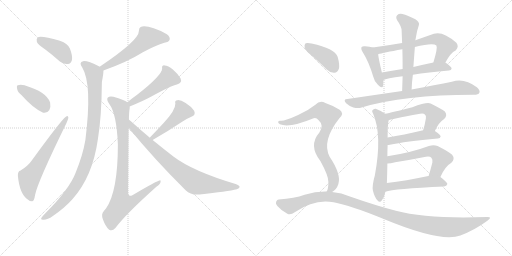
t = 0.00 s
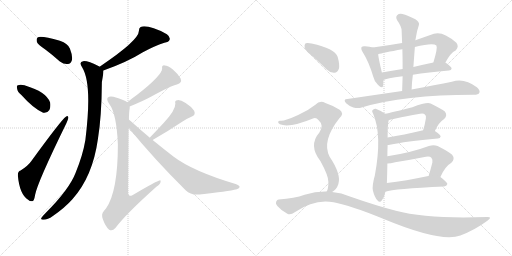
t = 3.28 s
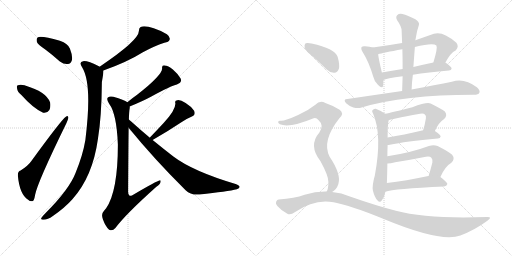
t = 6.56 s
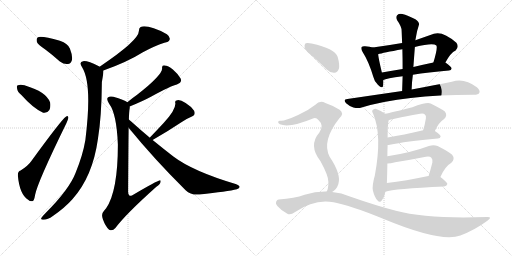
t = 9.85 s
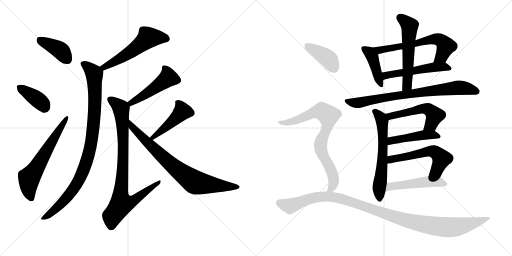
t = 13.13 s
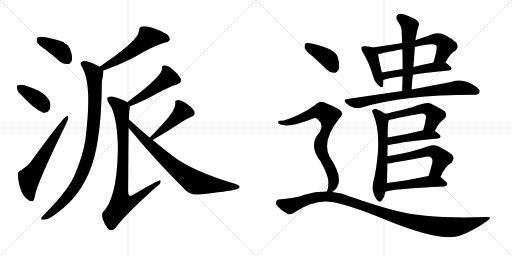
t = 16.41 s

The animated SVG that drew these frames (rendered in a browser with its animation timeline set to each time). Animation: 22 CSS @keyframes rules; one cycle of 16.41 s.

<svg version="1.1" viewBox="0 0 2048 1024" xmlns="http://www.w3.org/2000/svg">
  <g stroke="lightgray" stroke-dasharray="1,1" stroke-width="1" transform="scale(4, 4)">
    <line x1="0" y1="0" x2="256" y2="256"></line>
    <line x1="256" y1="0" x2="0" y2="256"></line>
    <line x1="128" y1="0" x2="128" y2="256"></line>
    <line x1="0" y1="128" x2="256" y2="128"></line>
    <line x1="256" y1="0" x2="512" y2="256"></line>
    <line x1="512" y1="0" x2="256" y2="256"></line>
    <line x1="384" y1="0" x2="384" y2="256"></line>
    <line x1="256" y1="128" x2="512" y2="128"></line>
  </g>
<g transform="scale(1, -1) translate(0, -850)">
   <style type="text/css">
    @keyframes keyframes0 {
      from {
       stroke: black;
       stroke-dashoffset: 397;
       stroke-width: 128;
       }
       56% {
       animation-timing-function: step-end;
       stroke: black;
       stroke-dashoffset: 0;
       stroke-width: 128;
       }
       to {
       stroke: black;
       stroke-width: 1024;
       }
       }
       #make-me-a-hanzi-animation-0 {
         animation: keyframes0 0.573079s both;
         animation-delay: 0.000000s;
         animation-timing-function: linear;
       }
    @keyframes keyframes1 {
      from {
       stroke: black;
       stroke-dashoffset: 384;
       stroke-width: 128;
       }
       56% {
       animation-timing-function: step-end;
       stroke: black;
       stroke-dashoffset: 0;
       stroke-width: 128;
       }
       to {
       stroke: black;
       stroke-width: 1024;
       }
       }
       #make-me-a-hanzi-animation-1 {
         animation: keyframes1 0.562500s both;
         animation-delay: 0.573079s;
         animation-timing-function: linear;
       }
    @keyframes keyframes2 {
      from {
       stroke: black;
       stroke-dashoffset: 622;
       stroke-width: 128;
       }
       67% {
       animation-timing-function: step-end;
       stroke: black;
       stroke-dashoffset: 0;
       stroke-width: 128;
       }
       to {
       stroke: black;
       stroke-width: 1024;
       }
       }
       #make-me-a-hanzi-animation-2 {
         animation: keyframes2 0.756185s both;
         animation-delay: 1.135579s;
         animation-timing-function: linear;
       }
    @keyframes keyframes3 {
      from {
       stroke: black;
       stroke-dashoffset: 548;
       stroke-width: 128;
       }
       64% {
       animation-timing-function: step-end;
       stroke: black;
       stroke-dashoffset: 0;
       stroke-width: 128;
       }
       to {
       stroke: black;
       stroke-width: 1024;
       }
       }
       #make-me-a-hanzi-animation-3 {
         animation: keyframes3 0.695964s both;
         animation-delay: 1.891764s;
         animation-timing-function: linear;
       }
    @keyframes keyframes4 {
      from {
       stroke: black;
       stroke-dashoffset: 957;
       stroke-width: 128;
       }
       76% {
       animation-timing-function: step-end;
       stroke: black;
       stroke-dashoffset: 0;
       stroke-width: 128;
       }
       to {
       stroke: black;
       stroke-width: 1024;
       }
       }
       #make-me-a-hanzi-animation-4 {
         animation: keyframes4 1.028809s both;
         animation-delay: 2.587728s;
         animation-timing-function: linear;
       }
    @keyframes keyframes5 {
      from {
       stroke: black;
       stroke-dashoffset: 479;
       stroke-width: 128;
       }
       61% {
       animation-timing-function: step-end;
       stroke: black;
       stroke-dashoffset: 0;
       stroke-width: 128;
       }
       to {
       stroke: black;
       stroke-width: 1024;
       }
       }
       #make-me-a-hanzi-animation-5 {
         animation: keyframes5 0.639811s both;
         animation-delay: 3.616537s;
         animation-timing-function: linear;
       }
    @keyframes keyframes6 {
      from {
       stroke: black;
       stroke-dashoffset: 874;
       stroke-width: 128;
       }
       74% {
       animation-timing-function: step-end;
       stroke: black;
       stroke-dashoffset: 0;
       stroke-width: 128;
       }
       to {
       stroke: black;
       stroke-width: 1024;
       }
       }
       #make-me-a-hanzi-animation-6 {
         animation: keyframes6 0.961263s both;
         animation-delay: 4.256348s;
         animation-timing-function: linear;
       }
    @keyframes keyframes7 {
      from {
       stroke: black;
       stroke-dashoffset: 457;
       stroke-width: 128;
       }
       60% {
       animation-timing-function: step-end;
       stroke: black;
       stroke-dashoffset: 0;
       stroke-width: 128;
       }
       to {
       stroke: black;
       stroke-width: 1024;
       }
       }
       #make-me-a-hanzi-animation-7 {
         animation: keyframes7 0.621908s both;
         animation-delay: 5.217611s;
         animation-timing-function: linear;
       }
    @keyframes keyframes8 {
      from {
       stroke: black;
       stroke-dashoffset: 790;
       stroke-width: 128;
       }
       72% {
       animation-timing-function: step-end;
       stroke: black;
       stroke-dashoffset: 0;
       stroke-width: 128;
       }
       to {
       stroke: black;
       stroke-width: 1024;
       }
       }
       #make-me-a-hanzi-animation-8 {
         animation: keyframes8 0.892904s both;
         animation-delay: 5.839519s;
         animation-timing-function: linear;
       }
    @keyframes keyframes9 {
      from {
       stroke: black;
       stroke-dashoffset: 422;
       stroke-width: 128;
       }
       58% {
       animation-timing-function: step-end;
       stroke: black;
       stroke-dashoffset: 0;
       stroke-width: 128;
       }
       to {
       stroke: black;
       stroke-width: 1024;
       }
       }
       #make-me-a-hanzi-animation-9 {
         animation: keyframes9 0.593424s both;
         animation-delay: 6.732423s;
         animation-timing-function: linear;
       }
    @keyframes keyframes10 {
      from {
       stroke: black;
       stroke-dashoffset: 633;
       stroke-width: 128;
       }
       67% {
       animation-timing-function: step-end;
       stroke: black;
       stroke-dashoffset: 0;
       stroke-width: 128;
       }
       to {
       stroke: black;
       stroke-width: 1024;
       }
       }
       #make-me-a-hanzi-animation-10 {
         animation: keyframes10 0.765137s both;
         animation-delay: 7.325847s;
         animation-timing-function: linear;
       }
    @keyframes keyframes11 {
      from {
       stroke: black;
       stroke-dashoffset: 529;
       stroke-width: 128;
       }
       63% {
       animation-timing-function: step-end;
       stroke: black;
       stroke-dashoffset: 0;
       stroke-width: 128;
       }
       to {
       stroke: black;
       stroke-width: 1024;
       }
       }
       #make-me-a-hanzi-animation-11 {
         animation: keyframes11 0.680501s both;
         animation-delay: 8.090984s;
         animation-timing-function: linear;
       }
    @keyframes keyframes12 {
      from {
       stroke: black;
       stroke-dashoffset: 565;
       stroke-width: 128;
       }
       65% {
       animation-timing-function: step-end;
       stroke: black;
       stroke-dashoffset: 0;
       stroke-width: 128;
       }
       to {
       stroke: black;
       stroke-width: 1024;
       }
       }
       #make-me-a-hanzi-animation-12 {
         animation: keyframes12 0.709798s both;
         animation-delay: 8.771485s;
         animation-timing-function: linear;
       }
    @keyframes keyframes13 {
      from {
       stroke: black;
       stroke-dashoffset: 784;
       stroke-width: 128;
       }
       72% {
       animation-timing-function: step-end;
       stroke: black;
       stroke-dashoffset: 0;
       stroke-width: 128;
       }
       to {
       stroke: black;
       stroke-width: 1024;
       }
       }
       #make-me-a-hanzi-animation-13 {
         animation: keyframes13 0.888021s both;
         animation-delay: 9.481283s;
         animation-timing-function: linear;
       }
    @keyframes keyframes14 {
      from {
       stroke: black;
       stroke-dashoffset: 618;
       stroke-width: 128;
       }
       67% {
       animation-timing-function: step-end;
       stroke: black;
       stroke-dashoffset: 0;
       stroke-width: 128;
       }
       to {
       stroke: black;
       stroke-width: 1024;
       }
       }
       #make-me-a-hanzi-animation-14 {
         animation: keyframes14 0.752930s both;
         animation-delay: 10.369304s;
         animation-timing-function: linear;
       }
    @keyframes keyframes15 {
      from {
       stroke: black;
       stroke-dashoffset: 532;
       stroke-width: 128;
       }
       63% {
       animation-timing-function: step-end;
       stroke: black;
       stroke-dashoffset: 0;
       stroke-width: 128;
       }
       to {
       stroke: black;
       stroke-width: 1024;
       }
       }
       #make-me-a-hanzi-animation-15 {
         animation: keyframes15 0.682943s both;
         animation-delay: 11.122234s;
         animation-timing-function: linear;
       }
    @keyframes keyframes16 {
      from {
       stroke: black;
       stroke-dashoffset: 461;
       stroke-width: 128;
       }
       60% {
       animation-timing-function: step-end;
       stroke: black;
       stroke-dashoffset: 0;
       stroke-width: 128;
       }
       to {
       stroke: black;
       stroke-width: 1024;
       }
       }
       #make-me-a-hanzi-animation-16 {
         animation: keyframes16 0.625163s both;
         animation-delay: 11.805177s;
         animation-timing-function: linear;
       }
    @keyframes keyframes17 {
      from {
       stroke: black;
       stroke-dashoffset: 563;
       stroke-width: 128;
       }
       65% {
       animation-timing-function: step-end;
       stroke: black;
       stroke-dashoffset: 0;
       stroke-width: 128;
       }
       to {
       stroke: black;
       stroke-width: 1024;
       }
       }
       #make-me-a-hanzi-animation-17 {
         animation: keyframes17 0.708171s both;
         animation-delay: 12.430340s;
         animation-timing-function: linear;
       }
    @keyframes keyframes18 {
      from {
       stroke: black;
       stroke-dashoffset: 502;
       stroke-width: 128;
       }
       62% {
       animation-timing-function: step-end;
       stroke: black;
       stroke-dashoffset: 0;
       stroke-width: 128;
       }
       to {
       stroke: black;
       stroke-width: 1024;
       }
       }
       #make-me-a-hanzi-animation-18 {
         animation: keyframes18 0.658529s both;
         animation-delay: 13.138511s;
         animation-timing-function: linear;
       }
    @keyframes keyframes19 {
      from {
       stroke: black;
       stroke-dashoffset: 396;
       stroke-width: 128;
       }
       56% {
       animation-timing-function: step-end;
       stroke: black;
       stroke-dashoffset: 0;
       stroke-width: 128;
       }
       to {
       stroke: black;
       stroke-width: 1024;
       }
       }
       #make-me-a-hanzi-animation-19 {
         animation: keyframes19 0.572266s both;
         animation-delay: 13.797040s;
         animation-timing-function: linear;
       }
    @keyframes keyframes20 {
      from {
       stroke: black;
       stroke-dashoffset: 789;
       stroke-width: 128;
       }
       72% {
       animation-timing-function: step-end;
       stroke: black;
       stroke-dashoffset: 0;
       stroke-width: 128;
       }
       to {
       stroke: black;
       stroke-width: 1024;
       }
       }
       #make-me-a-hanzi-animation-20 {
         animation: keyframes20 0.892090s both;
         animation-delay: 14.369306s;
         animation-timing-function: linear;
       }
    @keyframes keyframes21 {
      from {
       stroke: black;
       stroke-dashoffset: 1105;
       stroke-width: 128;
       }
       78% {
       animation-timing-function: step-end;
       stroke: black;
       stroke-dashoffset: 0;
       stroke-width: 128;
       }
       to {
       stroke: black;
       stroke-width: 1024;
       }
       }
       #make-me-a-hanzi-animation-21 {
         animation: keyframes21 1.149251s both;
         animation-delay: 15.261396s;
         animation-timing-function: linear;
       }
</style>
<path d="M 182.5 651.5 Q 210.5 630.5 239.5 604.5 Q 255.5 592.5 271.5 594.5 Q 283.5 595.5 287.5 609.5 Q 291.5 625.5 279.5 656.5 Q 272.5 675.5 239.5 687.5 Q 163.5 708.5 150.5 700.5 Q 144.5 696.5 147.5 682.5 Q 151.5 672.5 182.5 651.5 Z" fill="lightgray"></path> 
<path d="M 86.5 469.5 Q 132.5 417.5 172.5 399.5 Q 188.5 396.5 197.5 410.5 Q 203.5 423.5 200.5 440.5 Q 185.5 483.5 100.5 508.5 Q 99.5 509.5 98.5 509.5 Q 80.5 513.5 71.5 509.5 Q 65.5 508.5 68.5 495.5 Q 69.5 483.5 86.5 469.5 Z" fill="lightgray"></path> 
<path d="M 82.5 168.5 Q 70.5 165.5 71.5 147.5 Q 78.5 72.5 112.5 51.5 Q 119.5 44.5 129.5 45.5 Q 136.5 46.5 140.5 71.5 Q 150.5 122.5 265.5 357.5 Q 272.5 373.5 273.5 379.5 Q 272.5 389.5 263.5 383.5 Q 245.5 371.5 125.5 206.5 Q 112.5 187.5 82.5 168.5 Z" fill="lightgray"></path> 
<path d="M 413.5 568.5 Q 509.5 602.5 571.5 641.5 Q 617.5 666.5 657.5 679.5 Q 675.5 682.5 678.5 691.5 Q 681.5 703.5 667.5 713.5 Q 592.5 752.5 562.5 742.5 Q 555.5 738.5 555.5 726.5 Q 556.5 689.5 398.5 583.5 C 373.5 566.5 385.5 558.5 413.5 568.5 Z" fill="lightgray"></path> 
<path d="M 398.5 583.5 Q 398.5 584.5 397.5 584.5 Q 348.5 608.5 332.5 605.5 Q 313.5 601.5 329.5 579.5 Q 369.5 513.5 341.5 290.5 Q 331.5 230.5 302.5 159.5 Q 277.5 93.5 181.5 -2.5 Q 168.5 -15.5 164.5 -22.5 Q 163.5 -29.5 174.5 -28.5 Q 190.5 -28.5 211.5 -13.5 Q 260.5 20.5 289.5 53.5 Q 370.5 143.5 391.5 293.5 Q 406.5 384.5 407.5 522.5 Q 414.5 558.5 413.5 568.5 C 414.5 575.5 414.5 575.5 398.5 583.5 Z" fill="lightgray"></path> 
<path d="M 518.5 424.5 Q 572.5 446.5 605.5 464.5 Q 683.5 507.5 707.5 512.5 Q 729.5 518.5 722.5 536.5 Q 712.5 554.5 691.5 572.5 Q 672.5 588.5 658.5 588.5 Q 646.5 589.5 648.5 576.5 Q 648.5 549.5 548.5 471.5 Q 529.5 458.5 509.5 441.5 C 486.5 422.5 490.5 413.5 518.5 424.5 Z" fill="lightgray"></path> 
<path d="M 515.5 372.5 Q 516.5 406.5 518.5 415.5 Q 519.5 419.5 518.5 424.5 C 519.5 436.5 519.5 436.5 509.5 441.5 Q 497.5 451.5 453.5 463.5 Q 437.5 466.5 431.5 460.5 Q 424.5 453.5 436.5 435.5 Q 466.5 396.5 471.5 272.5 Q 471.5 85.5 424.5 17.5 Q 420.5 13.5 415.5 6.5 Q 403.5 -5.5 411.5 -26.5 Q 421.5 -54.5 435.5 -67.5 Q 448.5 -76.5 461.5 -61.5 Q 501.5 -7.5 625.5 103.5 Q 641.5 113.5 642.5 123.5 Q 643.5 129.5 638.5 128.5 Q 629.5 128.5 529.5 69.5 Q 520.5 65.5 517.5 68.5 Q 511.5 71.5 512.5 88.5 Q 513.5 257.5 514.5 339.5 L 515.5 372.5 Z" fill="lightgray"></path> 
<path d="M 610.5 290.5 Q 668.5 323.5 725.5 361.5 Q 743.5 374.5 765.5 383.5 Q 784.5 390.5 776.5 407.5 Q 766.5 423.5 742.5 438.5 Q 721.5 451.5 709.5 449.5 Q 697.5 448.5 701.5 436.5 Q 702.5 409.5 653.5 357.5 Q 628.5 330.5 601.5 302.5 Q 600.5 301.5 599.5 299.5 C 580.5 276.5 584.5 275.5 610.5 290.5 Z" fill="lightgray"></path> 
<path d="M 599.5 299.5 Q 562.5 330.5 522.5 366.5 Q 518.5 370.5 515.5 372.5 C 492.5 392.5 495.5 362.5 514.5 339.5 Q 614.5 216.5 742.5 89.5 Q 764.5 68.5 798.5 72.5 Q 910.5 84.5 947.5 93.5 Q 957.5 97.5 958.5 102.5 Q 958.5 108.5 942.5 114.5 Q 771.5 165.5 693.5 224.5 Q 653.5 255.5 610.5 290.5 L 599.5 299.5 Z" fill="lightgray"></path> 
<path d="M 1491.5 660.0 Q 1479.5 664.0 1460.5 665.0 Q 1450.5 666.0 1446.5 662.0 Q 1442.5 655.0 1450.5 642.0 Q 1474.5 605.0 1493.5 542.0 Q 1497.5 523.0 1511.5 511.0 Q 1529.5 493.0 1532.5 507.0 Q 1533.5 516.0 1533.5 530.0 L 1527.5 560.0 Q 1514.5 614.0 1512.5 633.0 C 1509.5 655.0 1509.5 655.0 1491.5 660.0 Z" fill="lightgray"></path> 
<path d="M 1781.5 600.0 Q 1802.5 639.0 1822.5 648.0 Q 1837.5 663.0 1825.5 679.0 Q 1771.5 727.0 1735.5 715.0 Q 1698.5 702.0 1661.5 689.0 L 1608.5 678.0 Q 1550.5 668.0 1491.5 660.0 C 1461.5 656.0 1483.5 625.0 1512.5 633.0 Q 1531.5 639.0 1609.5 653.0 L 1659.5 662.0 Q 1732.5 680.0 1745.5 668.0 Q 1751.5 659.0 1733.5 600.0 C 1724.5 571.0 1766.5 574.0 1781.5 600.0 Z" fill="lightgray"></path> 
<path d="M 1651.5 551.0 Q 1711.5 561.0 1795.5 568.0 Q 1805.5 569.0 1806.5 576.0 Q 1806.5 583.0 1781.5 600.0 C 1770.5 608.0 1762.5 606.0 1733.5 600.0 Q 1690.5 591.0 1653.5 582.0 L 1610.5 574.0 Q 1567.5 567.0 1527.5 560.0 C 1497.5 555.0 1505.5 519.0 1533.5 530.0 Q 1543.5 536.0 1610.5 545.0 L 1651.5 551.0 Z" fill="lightgray"></path> 
<path d="M 1646.5 492.0 Q 1647.5 523.0 1651.5 551.0 L 1653.5 582.0 Q 1656.5 624.0 1659.5 662.0 L 1661.5 689.0 Q 1665.5 711.0 1668.5 726.0 Q 1672.5 739.0 1675.5 750.0 Q 1679.5 760.0 1661.5 773.0 Q 1630.5 789.0 1609.5 794.0 Q 1596.5 797.0 1588.5 789.0 Q 1581.5 782.0 1588.5 769.0 Q 1606.5 744.0 1606.5 727.0 Q 1607.5 703.0 1608.5 678.0 L 1609.5 653.0 Q 1610.5 616.0 1610.5 574.0 L 1610.5 545.0 Q 1609.5 517.0 1608.5 486.0 C 1607.5 456.0 1645.5 462.0 1646.5 492.0 Z" fill="lightgray"></path> 
<path d="M 1608.5 486.0 Q 1505.5 471.0 1389.5 454.0 Q 1370.5 453.0 1384.5 437.0 Q 1397.5 425.0 1413.5 420.0 Q 1432.5 416.0 1446.5 420.0 Q 1615.5 471.0 1893.5 471.0 L 1895.5 471.0 Q 1913.5 471.0 1917.5 479.0 Q 1921.5 489.0 1907.5 501.0 Q 1856.5 540.0 1807.5 523.0 Q 1743.5 510.0 1646.5 492.0 L 1608.5 486.0 Z" fill="lightgray"></path> 
<path d="M 1549.5 225.0 Q 1549.5 247.0 1550.5 270.0 L 1550.5 300.0 Q 1550.5 352.0 1554.5 369.0 C 1556.5 384.0 1556.5 384.0 1540.5 395.0 Q 1522.5 408.0 1502.5 415.0 Q 1495.5 416.0 1489.5 409.0 Q 1486.5 405.0 1492.5 395.0 Q 1529.5 310.0 1499.5 149.0 Q 1487.5 106.0 1491.5 88.0 Q 1498.5 60.0 1509.5 49.0 Q 1519.5 37.0 1527.5 49.0 Q 1537.5 61.0 1541.5 83.0 L 1547.5 118.0 Q 1548.5 142.0 1549.5 196.0 L 1549.5 225.0 Z" fill="lightgray"></path> 
<path d="M 1739.5 326.0 Q 1754.5 360.0 1776.5 374.0 Q 1791.5 389.0 1779.5 404.0 Q 1766.5 414.0 1722.5 436.0 Q 1707.5 443.0 1649.5 421.0 Q 1565.5 400.0 1540.5 395.0 C 1511.5 389.0 1525.5 360.0 1554.5 369.0 Q 1557.5 372.0 1680.5 395.0 Q 1693.5 398.0 1699.5 392.0 Q 1705.5 388.0 1703.5 376.0 Q 1699.5 351.0 1692.5 329.0 C 1683.5 300.0 1726.5 299.0 1739.5 326.0 Z" fill="lightgray"></path> 
<path d="M 1550.5 270.0 Q 1554.5 270.0 1559.5 271.0 Q 1620.5 284.0 1751.5 296.0 Q 1761.5 297.0 1762.5 304.0 Q 1762.5 311.0 1739.5 326.0 C 1723.5 337.0 1721.5 336.0 1692.5 329.0 Q 1613.5 310.0 1550.5 300.0 C 1520.5 295.0 1520.5 267.0 1550.5 270.0 Z" fill="lightgray"></path> 
<path d="M 1761.5 142.0 Q 1780.5 185.0 1805.5 199.0 Q 1821.5 215.0 1808.5 231.0 Q 1795.5 243.0 1750.5 266.0 Q 1734.5 273.0 1715.5 266.0 Q 1643.5 239.0 1549.5 225.0 C 1519.5 220.0 1519.5 194.0 1549.5 196.0 Q 1562.5 196.0 1580.5 201.0 Q 1643.5 211.0 1703.5 223.0 Q 1719.5 226.0 1725.5 219.0 Q 1731.5 213.0 1729.5 200.0 Q 1722.5 172.0 1714.5 146.0 C 1705.5 117.0 1748.5 115.0 1761.5 142.0 Z" fill="lightgray"></path> 
<path d="M 1541.5 83.0 Q 1574.5 95.0 1776.5 104.0 Q 1786.5 105.0 1789.5 114.0 Q 1789.5 121.0 1761.5 142.0 C 1748.5 152.0 1744.5 151.0 1714.5 146.0 L 1713.5 146.0 Q 1622.5 127.0 1547.5 118.0 C 1517.5 114.0 1512.5 75.0 1541.5 83.0 Z" fill="lightgray"></path> 
<path d="M 1251.5 624.0 Q 1278.5 600.0 1305.5 573.0 Q 1320.5 558.0 1337.5 559.0 Q 1349.5 560.0 1355.5 575.0 Q 1359.5 591.0 1350.5 623.0 Q 1338.5 656.0 1246.5 676.0 Q 1230.5 680.0 1222.5 677.0 Q 1216.5 673.0 1218.5 659.0 Q 1222.5 646.0 1251.5 624.0 Z" fill="lightgray"></path> 
<path d="M 1328.5 82.0 Q 1346.5 92.0 1353.5 114.0 Q 1365.5 153.0 1318.5 223.0 Q 1285.5 286.0 1357.5 377.0 Q 1378.5 396.0 1358.5 411.0 Q 1336.5 426.0 1301.5 438.0 Q 1279.5 450.0 1261.5 431.0 Q 1231.5 407.0 1192.5 390.0 Q 1138.5 365.0 1121.5 367.0 Q 1114.5 368.0 1112.5 362.0 Q 1111.5 358.0 1119.5 353.0 Q 1158.5 337.0 1254.5 377.0 Q 1264.5 381.0 1274.5 369.0 Q 1296.5 350.0 1277.5 320.0 Q 1232.5 268.0 1281.5 206.0 Q 1314.5 146.0 1313.5 122.0 Q 1313.5 92.0 1306.5 84.0 C 1296.5 56.0 1305.5 63.0 1328.5 82.0 Z" fill="lightgray"></path> 
<path d="M 1306.5 84.0 Q 1263.5 85.0 1218.5 71.0 Q 1178.5 56.0 1114.5 52.0 Q 1108.5 52.0 1104.5 43.0 Q 1100.5 36.0 1109.5 26.0 Q 1125.5 7.0 1149.5 -5.0 Q 1161.5 -12.0 1180.5 2.0 Q 1258.5 56.0 1334.5 41.0 Q 1400.5 29.0 1532.5 -25.0 Q 1763.5 -121.0 1841.5 -92.0 Q 1899.5 -70.0 1949.5 -33.0 Q 1971.5 -17.0 1948.5 -18.0 Q 1711.5 -27.0 1583.5 7.0 Q 1502.5 28.0 1402.5 63.0 Q 1365.5 79.0 1328.5 82.0 L 1306.5 84.0 Z" fill="lightgray"></path> 
      <clipPath id="make-me-a-hanzi-clip-0">
      <path d="M 182.5 651.5 Q 210.5 630.5 239.5 604.5 Q 255.5 592.5 271.5 594.5 Q 283.5 595.5 287.5 609.5 Q 291.5 625.5 279.5 656.5 Q 272.5 675.5 239.5 687.5 Q 163.5 708.5 150.5 700.5 Q 144.5 696.5 147.5 682.5 Q 151.5 672.5 182.5 651.5 Z" fill="lightgray"></path>
      </clipPath>
      <path clip-path="url(#make-me-a-hanzi-clip-0)" d="M 156.5 692.5 L 241.5 648.5 L 269.5 612.5 " fill="none" id="make-me-a-hanzi-animation-0" stroke-dasharray="269 538" stroke-linecap="round"></path>

      <clipPath id="make-me-a-hanzi-clip-1">
      <path d="M 86.5 469.5 Q 132.5 417.5 172.5 399.5 Q 188.5 396.5 197.5 410.5 Q 203.5 423.5 200.5 440.5 Q 185.5 483.5 100.5 508.5 Q 99.5 509.5 98.5 509.5 Q 80.5 513.5 71.5 509.5 Q 65.5 508.5 68.5 495.5 Q 69.5 483.5 86.5 469.5 Z" fill="lightgray"></path>
      </clipPath>
      <path clip-path="url(#make-me-a-hanzi-clip-1)" d="M 78.5 500.5 L 154.5 449.5 L 177.5 421.5 " fill="none" id="make-me-a-hanzi-animation-1" stroke-dasharray="256 512" stroke-linecap="round"></path>

      <clipPath id="make-me-a-hanzi-clip-2">
      <path d="M 82.5 168.5 Q 70.5 165.5 71.5 147.5 Q 78.5 72.5 112.5 51.5 Q 119.5 44.5 129.5 45.5 Q 136.5 46.5 140.5 71.5 Q 150.5 122.5 265.5 357.5 Q 272.5 373.5 273.5 379.5 Q 272.5 389.5 263.5 383.5 Q 245.5 371.5 125.5 206.5 Q 112.5 187.5 82.5 168.5 Z" fill="lightgray"></path>
      </clipPath>
      <path clip-path="url(#make-me-a-hanzi-clip-2)" d="M 125.5 55.5 L 114.5 96.5 L 116.5 138.5 L 266.5 376.5 " fill="none" id="make-me-a-hanzi-animation-2" stroke-dasharray="494 988" stroke-linecap="round"></path>

      <clipPath id="make-me-a-hanzi-clip-3">
      <path d="M 413.5 568.5 Q 509.5 602.5 571.5 641.5 Q 617.5 666.5 657.5 679.5 Q 675.5 682.5 678.5 691.5 Q 681.5 703.5 667.5 713.5 Q 592.5 752.5 562.5 742.5 Q 555.5 738.5 555.5 726.5 Q 556.5 689.5 398.5 583.5 C 373.5 566.5 385.5 558.5 413.5 568.5 Z" fill="lightgray"></path>
      </clipPath>
      <path clip-path="url(#make-me-a-hanzi-clip-3)" d="M 666.5 695.5 L 648.5 700.5 L 591.5 697.5 L 492.5 622.5 L 418.5 583.5 L 411.5 588.5 " fill="none" id="make-me-a-hanzi-animation-3" stroke-dasharray="420 840" stroke-linecap="round"></path>

      <clipPath id="make-me-a-hanzi-clip-4">
      <path d="M 398.5 583.5 Q 398.5 584.5 397.5 584.5 Q 348.5 608.5 332.5 605.5 Q 313.5 601.5 329.5 579.5 Q 369.5 513.5 341.5 290.5 Q 331.5 230.5 302.5 159.5 Q 277.5 93.5 181.5 -2.5 Q 168.5 -15.5 164.5 -22.5 Q 163.5 -29.5 174.5 -28.5 Q 190.5 -28.5 211.5 -13.5 Q 260.5 20.5 289.5 53.5 Q 370.5 143.5 391.5 293.5 Q 406.5 384.5 407.5 522.5 Q 414.5 558.5 413.5 568.5 C 414.5 575.5 414.5 575.5 398.5 583.5 Z" fill="lightgray"></path>
      </clipPath>
      <path clip-path="url(#make-me-a-hanzi-clip-4)" d="M 335.5 592.5 L 374.5 559.5 L 378.5 538.5 L 374.5 354.5 L 352.5 224.5 L 321.5 141.5 L 277.5 72.5 L 221.5 13.5 L 171.5 -21.5 " fill="none" id="make-me-a-hanzi-animation-4" stroke-dasharray="829 1658" stroke-linecap="round"></path>

      <clipPath id="make-me-a-hanzi-clip-5">
      <path d="M 518.5 424.5 Q 572.5 446.5 605.5 464.5 Q 683.5 507.5 707.5 512.5 Q 729.5 518.5 722.5 536.5 Q 712.5 554.5 691.5 572.5 Q 672.5 588.5 658.5 588.5 Q 646.5 589.5 648.5 576.5 Q 648.5 549.5 548.5 471.5 Q 529.5 458.5 509.5 441.5 C 486.5 422.5 490.5 413.5 518.5 424.5 Z" fill="lightgray"></path>
      </clipPath>
      <path clip-path="url(#make-me-a-hanzi-clip-5)" d="M 661.5 575.5 L 672.5 539.5 L 579.5 471.5 L 525.5 438.5 L 518.5 440.5 " fill="none" id="make-me-a-hanzi-animation-5" stroke-dasharray="351 702" stroke-linecap="round"></path>

      <clipPath id="make-me-a-hanzi-clip-6">
      <path d="M 515.5 372.5 Q 516.5 406.5 518.5 415.5 Q 519.5 419.5 518.5 424.5 C 519.5 436.5 519.5 436.5 509.5 441.5 Q 497.5 451.5 453.5 463.5 Q 437.5 466.5 431.5 460.5 Q 424.5 453.5 436.5 435.5 Q 466.5 396.5 471.5 272.5 Q 471.5 85.5 424.5 17.5 Q 420.5 13.5 415.5 6.5 Q 403.5 -5.5 411.5 -26.5 Q 421.5 -54.5 435.5 -67.5 Q 448.5 -76.5 461.5 -61.5 Q 501.5 -7.5 625.5 103.5 Q 641.5 113.5 642.5 123.5 Q 643.5 129.5 638.5 128.5 Q 629.5 128.5 529.5 69.5 Q 520.5 65.5 517.5 68.5 Q 511.5 71.5 512.5 88.5 Q 513.5 257.5 514.5 339.5 L 515.5 372.5 Z" fill="lightgray"></path>
      </clipPath>
      <path clip-path="url(#make-me-a-hanzi-clip-6)" d="M 439.5 453.5 L 483.5 417.5 L 486.5 401.5 L 493.5 272.5 L 481.5 64.5 L 485.5 35.5 L 530.5 45.5 L 637.5 123.5 " fill="none" id="make-me-a-hanzi-animation-6" stroke-dasharray="746 1492" stroke-linecap="round"></path>

      <clipPath id="make-me-a-hanzi-clip-7">
      <path d="M 610.5 290.5 Q 668.5 323.5 725.5 361.5 Q 743.5 374.5 765.5 383.5 Q 784.5 390.5 776.5 407.5 Q 766.5 423.5 742.5 438.5 Q 721.5 451.5 709.5 449.5 Q 697.5 448.5 701.5 436.5 Q 702.5 409.5 653.5 357.5 Q 628.5 330.5 601.5 302.5 Q 600.5 301.5 599.5 299.5 C 580.5 276.5 584.5 275.5 610.5 290.5 Z" fill="lightgray"></path>
      </clipPath>
      <path clip-path="url(#make-me-a-hanzi-clip-7)" d="M 713.5 438.5 L 728.5 402.5 L 606.5 296.5 " fill="none" id="make-me-a-hanzi-animation-7" stroke-dasharray="329 658" stroke-linecap="round"></path>

      <clipPath id="make-me-a-hanzi-clip-8">
      <path d="M 599.5 299.5 Q 562.5 330.5 522.5 366.5 Q 518.5 370.5 515.5 372.5 C 492.5 392.5 495.5 362.5 514.5 339.5 Q 614.5 216.5 742.5 89.5 Q 764.5 68.5 798.5 72.5 Q 910.5 84.5 947.5 93.5 Q 957.5 97.5 958.5 102.5 Q 958.5 108.5 942.5 114.5 Q 771.5 165.5 693.5 224.5 Q 653.5 255.5 610.5 290.5 L 599.5 299.5 Z" fill="lightgray"></path>
      </clipPath>
      <path clip-path="url(#make-me-a-hanzi-clip-8)" d="M 516.5 366.5 L 527.5 344.5 L 625.5 247.5 L 716.5 165.5 L 777.5 122.5 L 950.5 101.5 " fill="none" id="make-me-a-hanzi-animation-8" stroke-dasharray="662 1324" stroke-linecap="round"></path>

      <clipPath id="make-me-a-hanzi-clip-9">
      <path d="M 1491.5 660.0 Q 1479.5 664.0 1460.5 665.0 Q 1450.5 666.0 1446.5 662.0 Q 1442.5 655.0 1450.5 642.0 Q 1474.5 605.0 1493.5 542.0 Q 1497.5 523.0 1511.5 511.0 Q 1529.5 493.0 1532.5 507.0 Q 1533.5 516.0 1533.5 530.0 L 1527.5 560.0 Q 1514.5 614.0 1512.5 633.0 C 1509.5 655.0 1509.5 655.0 1491.5 660.0 Z" fill="lightgray"></path>
      </clipPath>
      <path clip-path="url(#make-me-a-hanzi-clip-9)" d="M 1454.5 657.0 L 1478.5 640.0 L 1488.5 623.0 L 1522.5 511.0 " fill="none" id="make-me-a-hanzi-animation-9" stroke-dasharray="294 588" stroke-linecap="round"></path>

      <clipPath id="make-me-a-hanzi-clip-10">
      <path d="M 1781.5 600.0 Q 1802.5 639.0 1822.5 648.0 Q 1837.5 663.0 1825.5 679.0 Q 1771.5 727.0 1735.5 715.0 Q 1698.5 702.0 1661.5 689.0 L 1608.5 678.0 Q 1550.5 668.0 1491.5 660.0 C 1461.5 656.0 1483.5 625.0 1512.5 633.0 Q 1531.5 639.0 1609.5 653.0 L 1659.5 662.0 Q 1732.5 680.0 1745.5 668.0 Q 1751.5 659.0 1733.5 600.0 C 1724.5 571.0 1766.5 574.0 1781.5 600.0 Z" fill="lightgray"></path>
      </clipPath>
      <path clip-path="url(#make-me-a-hanzi-clip-10)" d="M 1499.5 659.0 L 1520.5 649.0 L 1745.5 694.0 L 1766.5 687.0 L 1783.5 665.0 L 1767.5 626.0 L 1739.5 610.0 " fill="none" id="make-me-a-hanzi-animation-10" stroke-dasharray="505 1010" stroke-linecap="round"></path>

      <clipPath id="make-me-a-hanzi-clip-11">
      <path d="M 1651.5 551.0 Q 1711.5 561.0 1795.5 568.0 Q 1805.5 569.0 1806.5 576.0 Q 1806.5 583.0 1781.5 600.0 C 1770.5 608.0 1762.5 606.0 1733.5 600.0 Q 1690.5 591.0 1653.5 582.0 L 1610.5 574.0 Q 1567.5 567.0 1527.5 560.0 C 1497.5 555.0 1505.5 519.0 1533.5 530.0 Q 1543.5 536.0 1610.5 545.0 L 1651.5 551.0 Z" fill="lightgray"></path>
      </clipPath>
      <path clip-path="url(#make-me-a-hanzi-clip-11)" d="M 1533.5 538.0 L 1549.5 550.0 L 1716.5 579.0 L 1775.5 584.0 L 1798.5 576.0 " fill="none" id="make-me-a-hanzi-animation-11" stroke-dasharray="401 802" stroke-linecap="round"></path>

      <clipPath id="make-me-a-hanzi-clip-12">
      <path d="M 1646.5 492.0 Q 1647.5 523.0 1651.5 551.0 L 1653.5 582.0 Q 1656.5 624.0 1659.5 662.0 L 1661.5 689.0 Q 1665.5 711.0 1668.5 726.0 Q 1672.5 739.0 1675.5 750.0 Q 1679.5 760.0 1661.5 773.0 Q 1630.5 789.0 1609.5 794.0 Q 1596.5 797.0 1588.5 789.0 Q 1581.5 782.0 1588.5 769.0 Q 1606.5 744.0 1606.5 727.0 Q 1607.5 703.0 1608.5 678.0 L 1609.5 653.0 Q 1610.5 616.0 1610.5 574.0 L 1610.5 545.0 Q 1609.5 517.0 1608.5 486.0 C 1607.5 456.0 1645.5 462.0 1646.5 492.0 Z" fill="lightgray"></path>
      </clipPath>
      <path clip-path="url(#make-me-a-hanzi-clip-12)" d="M 1600.5 779.0 L 1638.5 747.0 L 1629.5 516.0 L 1613.5 493.0 " fill="none" id="make-me-a-hanzi-animation-12" stroke-dasharray="437 874" stroke-linecap="round"></path>

      <clipPath id="make-me-a-hanzi-clip-13">
      <path d="M 1608.5 486.0 Q 1505.5 471.0 1389.5 454.0 Q 1370.5 453.0 1384.5 437.0 Q 1397.5 425.0 1413.5 420.0 Q 1432.5 416.0 1446.5 420.0 Q 1615.5 471.0 1893.5 471.0 L 1895.5 471.0 Q 1913.5 471.0 1917.5 479.0 Q 1921.5 489.0 1907.5 501.0 Q 1856.5 540.0 1807.5 523.0 Q 1743.5 510.0 1646.5 492.0 L 1608.5 486.0 Z" fill="lightgray"></path>
      </clipPath>
      <path clip-path="url(#make-me-a-hanzi-clip-13)" d="M 1386.5 446.0 L 1431.5 439.0 L 1573.5 466.0 L 1831.5 499.0 L 1875.5 495.0 L 1907.5 484.0 " fill="none" id="make-me-a-hanzi-animation-13" stroke-dasharray="656 1312" stroke-linecap="round"></path>

      <clipPath id="make-me-a-hanzi-clip-14">
      <path d="M 1549.5 225.0 Q 1549.5 247.0 1550.5 270.0 L 1550.5 300.0 Q 1550.5 352.0 1554.5 369.0 C 1556.5 384.0 1556.5 384.0 1540.5 395.0 Q 1522.5 408.0 1502.5 415.0 Q 1495.5 416.0 1489.5 409.0 Q 1486.5 405.0 1492.5 395.0 Q 1529.5 310.0 1499.5 149.0 Q 1487.5 106.0 1491.5 88.0 Q 1498.5 60.0 1509.5 49.0 Q 1519.5 37.0 1527.5 49.0 Q 1537.5 61.0 1541.5 83.0 L 1547.5 118.0 Q 1548.5 142.0 1549.5 196.0 L 1549.5 225.0 Z" fill="lightgray"></path>
      </clipPath>
      <path clip-path="url(#make-me-a-hanzi-clip-14)" d="M 1499.5 404.0 L 1524.5 378.0 L 1532.5 310.0 L 1518.5 53.0 " fill="none" id="make-me-a-hanzi-animation-14" stroke-dasharray="490 980" stroke-linecap="round"></path>

      <clipPath id="make-me-a-hanzi-clip-15">
      <path d="M 1739.5 326.0 Q 1754.5 360.0 1776.5 374.0 Q 1791.5 389.0 1779.5 404.0 Q 1766.5 414.0 1722.5 436.0 Q 1707.5 443.0 1649.5 421.0 Q 1565.5 400.0 1540.5 395.0 C 1511.5 389.0 1525.5 360.0 1554.5 369.0 Q 1557.5 372.0 1680.5 395.0 Q 1693.5 398.0 1699.5 392.0 Q 1705.5 388.0 1703.5 376.0 Q 1699.5 351.0 1692.5 329.0 C 1683.5 300.0 1726.5 299.0 1739.5 326.0 Z" fill="lightgray"></path>
      </clipPath>
      <path clip-path="url(#make-me-a-hanzi-clip-15)" d="M 1545.5 389.0 L 1561.5 385.0 L 1684.5 414.0 L 1713.5 413.0 L 1738.5 388.0 L 1724.5 353.0 L 1700.5 333.0 " fill="none" id="make-me-a-hanzi-animation-15" stroke-dasharray="404 808" stroke-linecap="round"></path>

      <clipPath id="make-me-a-hanzi-clip-16">
      <path d="M 1550.5 270.0 Q 1554.5 270.0 1559.5 271.0 Q 1620.5 284.0 1751.5 296.0 Q 1761.5 297.0 1762.5 304.0 Q 1762.5 311.0 1739.5 326.0 C 1723.5 337.0 1721.5 336.0 1692.5 329.0 Q 1613.5 310.0 1550.5 300.0 C 1520.5 295.0 1520.5 267.0 1550.5 270.0 Z" fill="lightgray"></path>
      </clipPath>
      <path clip-path="url(#make-me-a-hanzi-clip-16)" d="M 1554.5 278.0 L 1571.5 289.0 L 1673.5 307.0 L 1730.5 311.0 L 1753.5 305.0 " fill="none" id="make-me-a-hanzi-animation-16" stroke-dasharray="333 666" stroke-linecap="round"></path>

      <clipPath id="make-me-a-hanzi-clip-17">
      <path d="M 1761.5 142.0 Q 1780.5 185.0 1805.5 199.0 Q 1821.5 215.0 1808.5 231.0 Q 1795.5 243.0 1750.5 266.0 Q 1734.5 273.0 1715.5 266.0 Q 1643.5 239.0 1549.5 225.0 C 1519.5 220.0 1519.5 194.0 1549.5 196.0 Q 1562.5 196.0 1580.5 201.0 Q 1643.5 211.0 1703.5 223.0 Q 1719.5 226.0 1725.5 219.0 Q 1731.5 213.0 1729.5 200.0 Q 1722.5 172.0 1714.5 146.0 C 1705.5 117.0 1748.5 115.0 1761.5 142.0 Z" fill="lightgray"></path>
      </clipPath>
      <path clip-path="url(#make-me-a-hanzi-clip-17)" d="M 1556.5 203.0 L 1576.5 216.0 L 1715.5 245.0 L 1737.5 243.0 L 1765.5 213.0 L 1746.5 168.0 L 1722.5 151.0 " fill="none" id="make-me-a-hanzi-animation-17" stroke-dasharray="435 870" stroke-linecap="round"></path>

      <clipPath id="make-me-a-hanzi-clip-18">
      <path d="M 1541.5 83.0 Q 1574.5 95.0 1776.5 104.0 Q 1786.5 105.0 1789.5 114.0 Q 1789.5 121.0 1761.5 142.0 C 1748.5 152.0 1744.5 151.0 1714.5 146.0 L 1713.5 146.0 Q 1622.5 127.0 1547.5 118.0 C 1517.5 114.0 1512.5 75.0 1541.5 83.0 Z" fill="lightgray"></path>
      </clipPath>
      <path clip-path="url(#make-me-a-hanzi-clip-18)" d="M 1542.5 89.0 L 1570.5 106.0 L 1709.5 123.0 L 1752.5 123.0 L 1781.5 114.0 " fill="none" id="make-me-a-hanzi-animation-18" stroke-dasharray="374 748" stroke-linecap="round"></path>

      <clipPath id="make-me-a-hanzi-clip-19">
      <path d="M 1251.5 624.0 Q 1278.5 600.0 1305.5 573.0 Q 1320.5 558.0 1337.5 559.0 Q 1349.5 560.0 1355.5 575.0 Q 1359.5 591.0 1350.5 623.0 Q 1338.5 656.0 1246.5 676.0 Q 1230.5 680.0 1222.5 677.0 Q 1216.5 673.0 1218.5 659.0 Q 1222.5 646.0 1251.5 624.0 Z" fill="lightgray"></path>
      </clipPath>
      <path clip-path="url(#make-me-a-hanzi-clip-19)" d="M 1228.5 669.0 L 1307.5 620.0 L 1334.5 581.0 " fill="none" id="make-me-a-hanzi-animation-19" stroke-dasharray="268 536" stroke-linecap="round"></path>

      <clipPath id="make-me-a-hanzi-clip-20">
      <path d="M 1328.5 82.0 Q 1346.5 92.0 1353.5 114.0 Q 1365.5 153.0 1318.5 223.0 Q 1285.5 286.0 1357.5 377.0 Q 1378.5 396.0 1358.5 411.0 Q 1336.5 426.0 1301.5 438.0 Q 1279.5 450.0 1261.5 431.0 Q 1231.5 407.0 1192.5 390.0 Q 1138.5 365.0 1121.5 367.0 Q 1114.5 368.0 1112.5 362.0 Q 1111.5 358.0 1119.5 353.0 Q 1158.5 337.0 1254.5 377.0 Q 1264.5 381.0 1274.5 369.0 Q 1296.5 350.0 1277.5 320.0 Q 1232.5 268.0 1281.5 206.0 Q 1314.5 146.0 1313.5 122.0 Q 1313.5 92.0 1306.5 84.0 C 1296.5 56.0 1305.5 63.0 1328.5 82.0 Z" fill="lightgray"></path>
      </clipPath>
      <path clip-path="url(#make-me-a-hanzi-clip-20)" d="M 1119.5 360.0 L 1145.5 359.0 L 1185.5 369.0 L 1273.5 405.0 L 1286.5 405.0 L 1313.5 388.0 L 1309.5 344.0 L 1289.5 301.0 L 1281.5 262.0 L 1292.5 225.0 L 1328.5 160.0 L 1333.5 139.0 L 1330.5 105.0 L 1312.5 86.0 " fill="none" id="make-me-a-hanzi-animation-20" stroke-dasharray="661 1322" stroke-linecap="round"></path>

      <clipPath id="make-me-a-hanzi-clip-21">
      <path d="M 1306.5 84.0 Q 1263.5 85.0 1218.5 71.0 Q 1178.5 56.0 1114.5 52.0 Q 1108.5 52.0 1104.5 43.0 Q 1100.5 36.0 1109.5 26.0 Q 1125.5 7.0 1149.5 -5.0 Q 1161.5 -12.0 1180.5 2.0 Q 1258.5 56.0 1334.5 41.0 Q 1400.5 29.0 1532.5 -25.0 Q 1763.5 -121.0 1841.5 -92.0 Q 1899.5 -70.0 1949.5 -33.0 Q 1971.5 -17.0 1948.5 -18.0 Q 1711.5 -27.0 1583.5 7.0 Q 1502.5 28.0 1402.5 63.0 Q 1365.5 79.0 1328.5 82.0 L 1306.5 84.0 Z" fill="lightgray"></path>
      </clipPath>
      <path clip-path="url(#make-me-a-hanzi-clip-21)" d="M 1118.5 38.0 L 1161.5 27.0 L 1272.5 63.0 L 1347.5 60.0 L 1596.5 -24.0 L 1725.5 -53.0 L 1788.5 -59.0 L 1864.5 -50.0 L 1938.5 -26.0 " fill="none" id="make-me-a-hanzi-animation-21" stroke-dasharray="977 1954" stroke-linecap="round"></path>

</g>
</svg>
